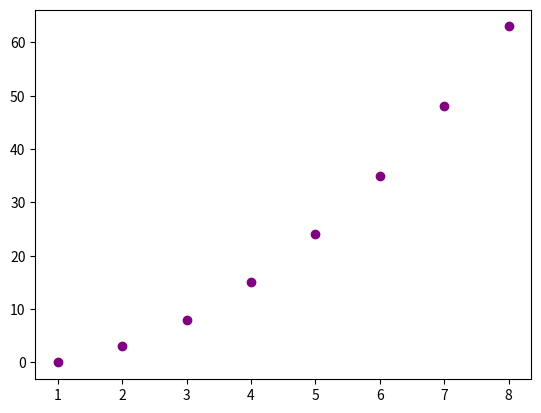

Write Python code to recreate this figure.
"""
"This" is my example-script
===========================

This example doesn't do much, it just makes a simple plot
"""

import matplotlib.pyplot as plt
import numpy as np

x = np.array([1,2,3,4,5,6,7,8])
y = x ** 2 - 1

plt.scatter(x,y,color="purple")

